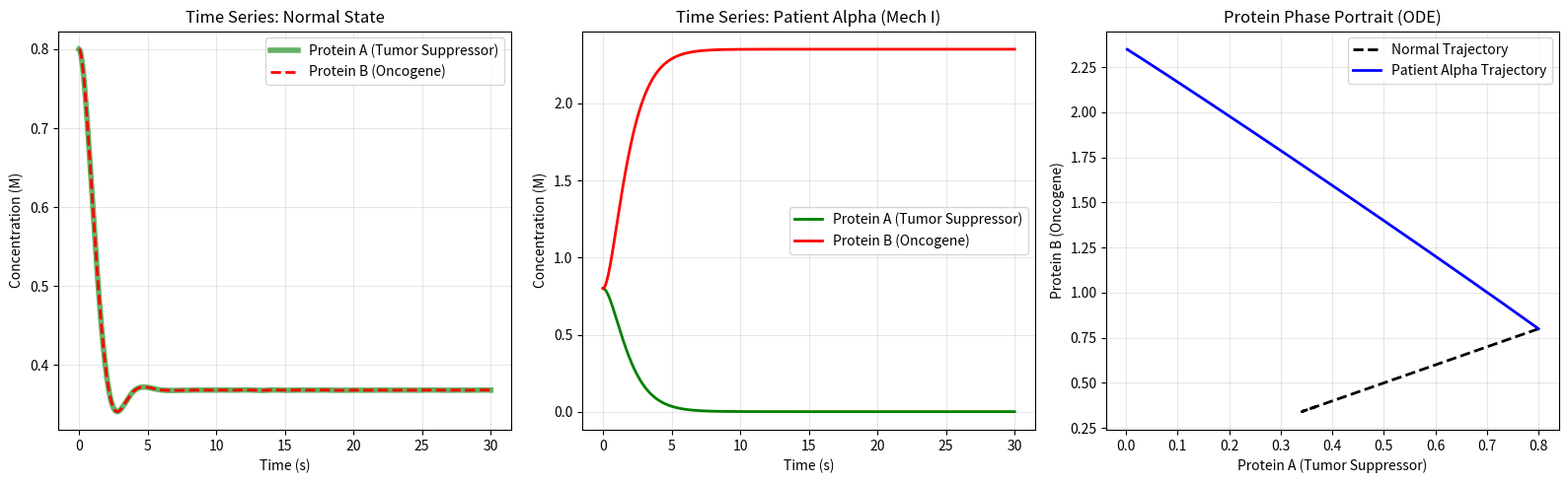
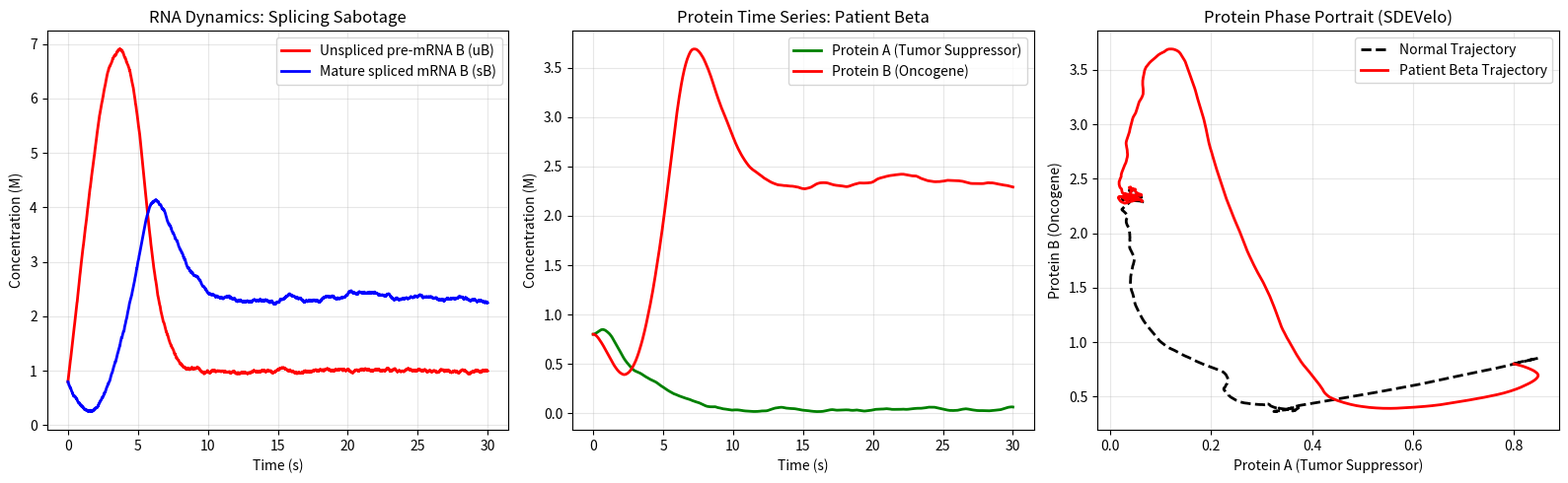
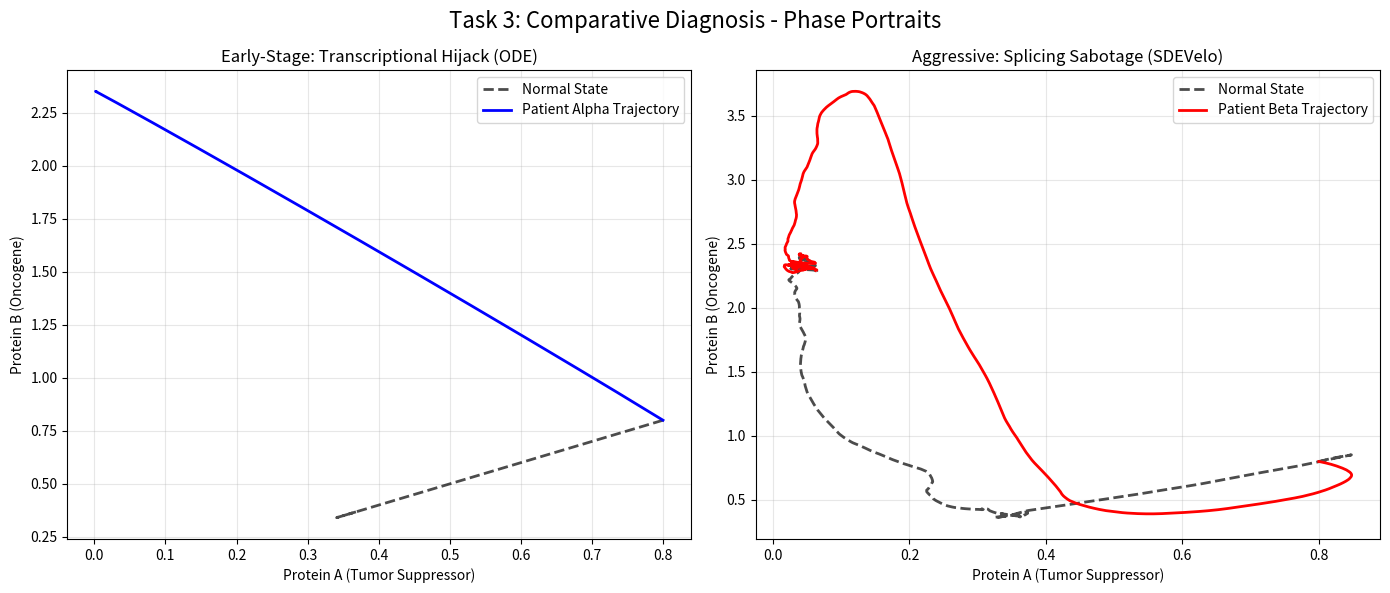
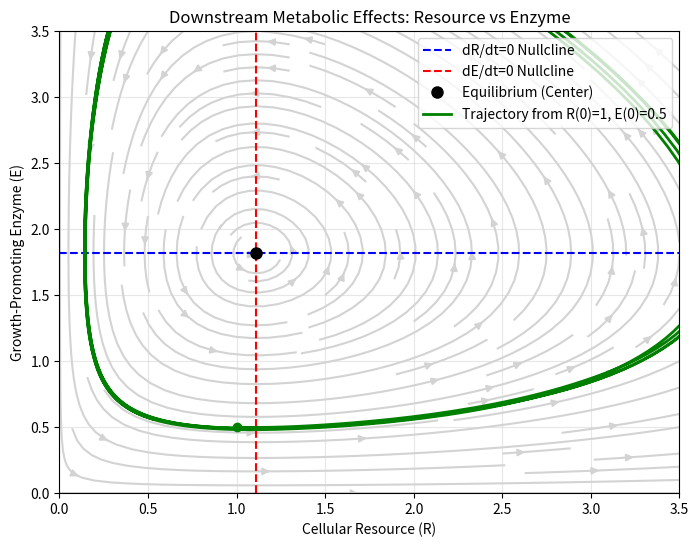
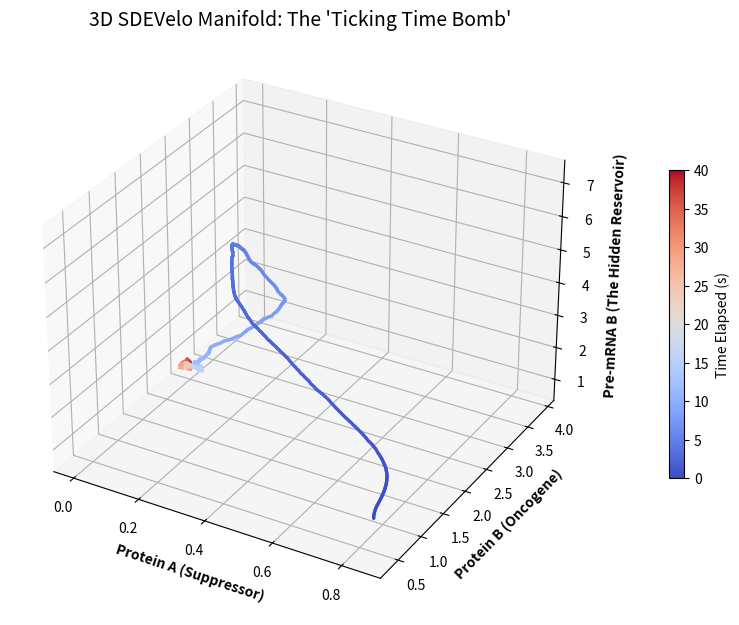
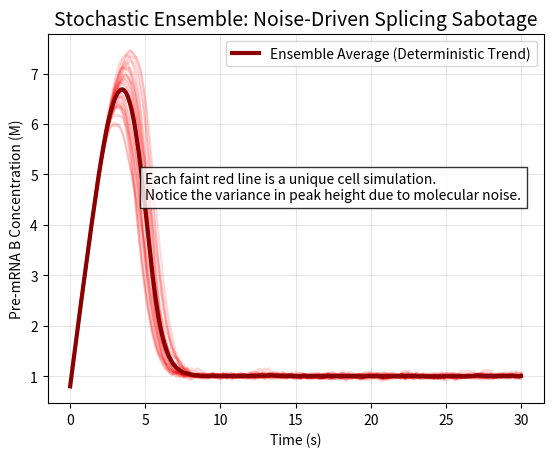
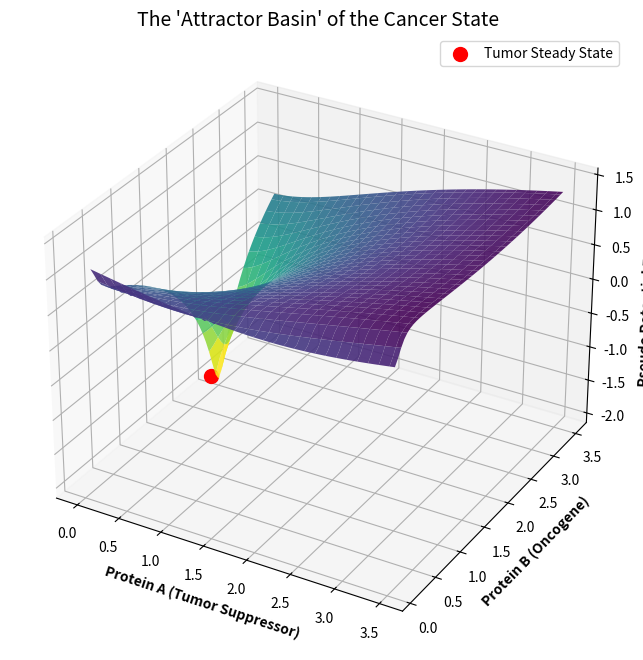
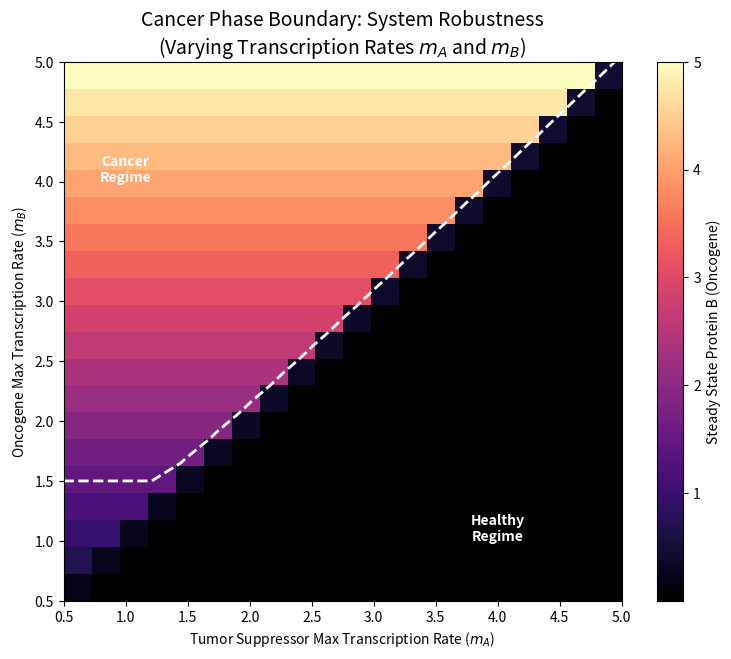
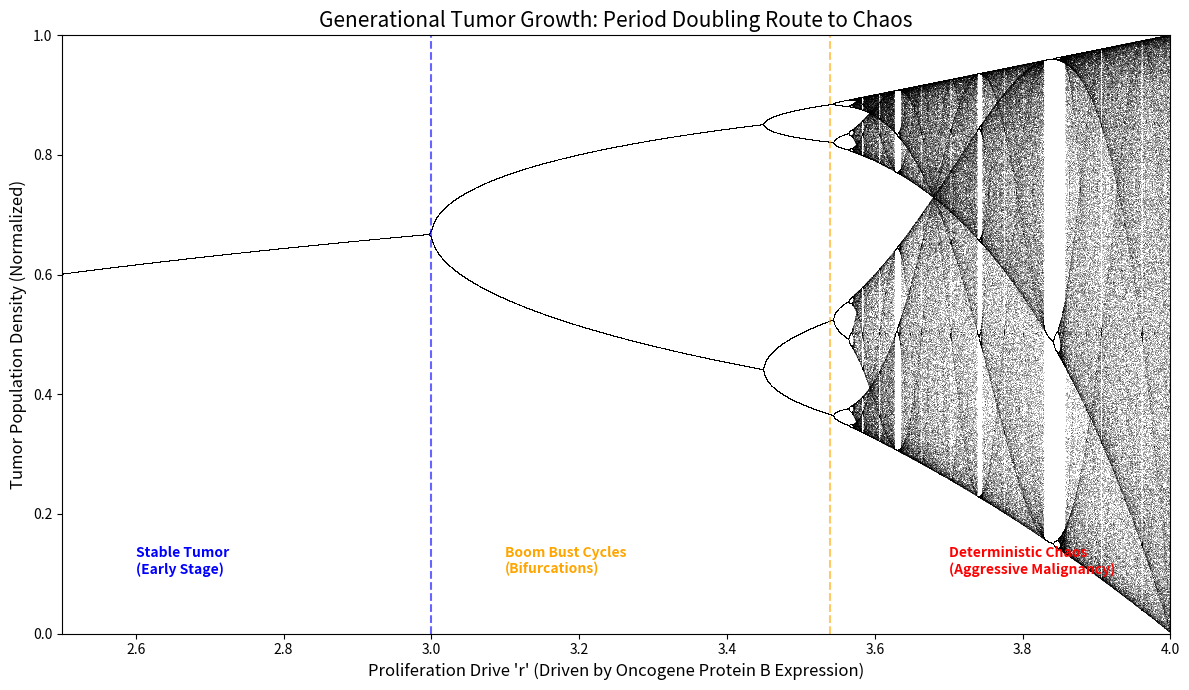
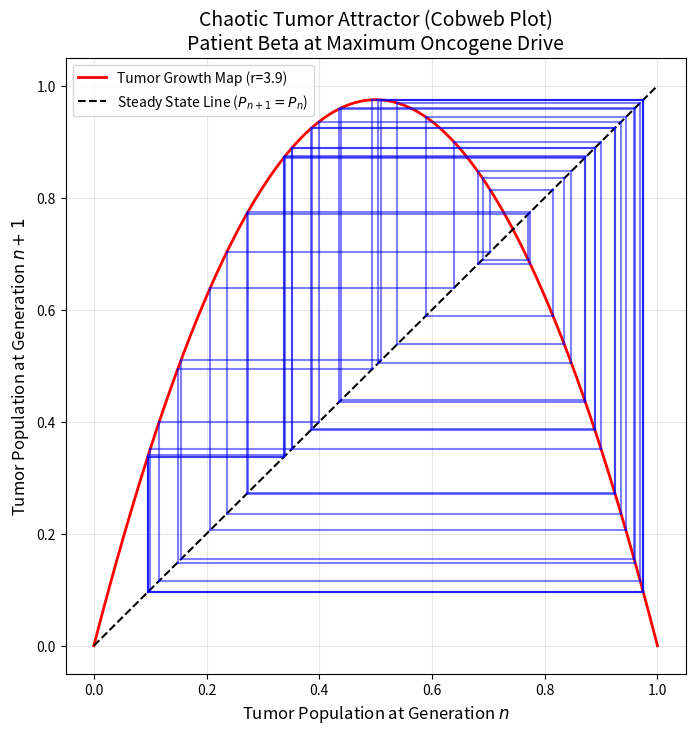

Generate these figures, in order, with matplotlib:
import numpy as np
import pandas as pd
import matplotlib.pyplot as plt
from scipy.integrate import solve_ivp
from mpl_toolkits.mplot3d import Axes3D



states = ["Exon", "Intron"]
pi = np.array([0.5, 0.5]) # Table 2
A = np.array([            # Table 1
    [0.9, 0.1],  # Exon  (Exon, Intron)
    [0.2, 0.8]   # Intron  (Exon, Intron)
])
emit = {                  # Table 3
    "Exon":   {"A": 0.25, "U": 0.25, "G": 0.25, "C": 0.25},
    "Intron": {"A": 0.40, "U": 0.40, "G": 0.05, "C": 0.15},
}

def viterbi(obs):
    obs = list(obs)
    T = len(obs)
    N = len(states)

    logpi = np.log(pi)
    logA = np.log(A)

    logB = np.zeros((N, T))
    for j, st in enumerate(states):
        for t in range(T):
            logB[j, t] = np.log(emit[st][obs[t]])

    dp = np.full((N, T), -np.inf)
    ptr = np.zeros((N, T), dtype=int)
    dp[:, 0] = logpi + logB[:, 0]

    for t in range(1, T):
        for j in range(N):
            candidates = dp[:, t-1] + logA[:, j]
            ptr[j, t] = int(np.argmax(candidates))
            dp[j, t] = candidates[ptr[j, t]] + logB[j, t]

    best_last = int(np.argmax(dp[:, -1]))
    best_logprob = float(dp[best_last, -1])

    path_idx = [best_last]
    for t in range(T-1, 0, -1):
        path_idx.append(ptr[path_idx[-1], t])
    path_idx = path_idx[::-1]
    best_path = [states[i] for i in path_idx]

    scores = np.exp(dp - dp.max(axis=0, keepdims=True))
    scores = scores / scores.sum(axis=0, keepdims=True)

    return best_path, best_logprob, dp, scores

def viterbi_report(seq):
    path, logp, dp, scores = viterbi(seq)
    df = pd.DataFrame({
        "pos": np.arange(1, len(seq) + 1),
        "obs": list(seq),
        "Viterbi_state": path,
        "score_exon": scores[0, :],
        "score_intron": scores[1, :],
    })
    return df, logp

alpha_seq = "AGCGC"
beta_seq  = "AUUAU"

df_alpha, logp_alpha = viterbi_report(alpha_seq)
df_beta,  logp_beta  = viterbi_report(beta_seq)

print("Task 1 & 2: Viterbi decoding")
print("\nSequence alpha =", alpha_seq)
print(df_alpha.to_string(index=False))
print(f"Best-path probability (alpha) ≈ {np.exp(logp_alpha):.3e}")

print("\nSequence beta  =", beta_seq)
print(df_beta.to_string(index=False))
print(f"Best-path probability (beta)  ≈ {np.exp(logp_beta):.3e}")

def infer_mechanism(viterbi_states):
    exon_count = sum(s == "Exon" for s in viterbi_states)
    intr_count = len(viterbi_states) - exon_count
    return "I (Transcriptional Hijack)" if exon_count >= intr_count else "II (Splicing Sabotage)"

print("\nInferred mechanism for alpha:", infer_mechanism(df_alpha["Viterbi_state"].tolist()))
print("Inferred mechanism for beta :", infer_mechanism(df_beta["Viterbi_state"].tolist()))



p_ode = dict(
    mA=2.35, mB=2.35,   # Max transcription rates
    gammaA=1.0, gammaB=1.0, # mRNA degradation
    kPA=1.0, kPB=1.0,  # Translation rates
    thetaA=0.21, thetaB=0.21, # Binding thresholds
    nA=3, nB=3,  # Hill coefficients
    dPA=1.0, dPB=1.0  # Protein degradation
)

y0_ode = [0.8, 0.8, 0.8, 0.8] # [mA, mB, pA, pB] (from Table 5)

def ode_normal(t, y):
    mA, mB, pA, pB = y
    p = p_ode
    dmA = p["mA"] * (p["thetaA"]**p["nA"] / (p["thetaA"]**p["nA"] + pB**p["nB"])) - p["gammaA"] * mA
    dmB = p["mB"] * (p["thetaB"]**p["nB"] / (p["thetaB"]**p["nB"] + pA**p["nA"])) - p["gammaB"] * mB
    dpA = p["kPA"] * mA - p["dPA"] * pA
    dpB = p["kPB"] * mB - p["dPB"] * pB
    return [dmA, dmB, dpA, dpB]

def ode_patient_alpha(t, y):
    mA, mB, pA, pB = y
    p = p_ode
    dmA = p["mA"] * (p["thetaA"]**p["nA"] / (p["thetaA"]**p["nA"] + pB**p["nB"])) - p["gammaA"] * mA
    dmB = p["mB"] - p["gammaB"] * mB 
    dpA = p["kPA"] * mA - p["dPA"] * pA
    dpB = p["kPB"] * mB - p["dPB"] * pB
    return [dmA, dmB, dpA, dpB]

t_eval_ode = np.linspace(0, 30, 1000)
sol_norm = solve_ivp(ode_normal, [0, 30], y0_ode, t_eval=t_eval_ode)
sol_alpha = solve_ivp(ode_patient_alpha, [0, 30], y0_ode, t_eval=t_eval_ode)

fig, axes = plt.subplots(1, 3, figsize=(16, 5))

axes[0].plot(sol_norm.t, sol_norm.y[2], 'g-', lw=4, alpha=0.6, label="Protein A (Tumor Suppressor)")
axes[0].plot(sol_norm.t, sol_norm.y[3], 'r--', lw=2, label="Protein B (Oncogene)")
axes[0].set_title("Time Series: Normal State")
axes[0].set_xlabel("Time (s)")
axes[0].set_ylabel("Concentration (M)")
axes[0].grid(True, alpha=0.3)
axes[0].legend()

axes[1].plot(sol_alpha.t, sol_alpha.y[2], 'g-', lw=2, label="Protein A (Tumor Suppressor)")
axes[1].plot(sol_alpha.t, sol_alpha.y[3], 'r-', lw=2, label="Protein B (Oncogene)")
axes[1].set_title("Time Series: Patient Alpha (Mech I)")
axes[1].set_xlabel("Time (s)")
axes[1].set_ylabel("Concentration (M)")
axes[1].grid(True, alpha=0.3)
axes[1].legend()

axes[2].plot(sol_norm.y[2], sol_norm.y[3], 'k--', lw=2, label="Normal Trajectory")
axes[2].plot(sol_alpha.y[2], sol_alpha.y[3], 'b-', lw=2, label="Patient Alpha Trajectory")
axes[2].set_title("Protein Phase Portrait (ODE)")
axes[2].set_xlabel("Protein A (Tumor Suppressor)")
axes[2].set_ylabel("Protein B (Oncogene)")
axes[2].grid(True, alpha=0.3)
axes[2].legend()

plt.tight_layout()
plt.show()




p_sde = dict(
    aA=1.0, aB=0.25,                 
    bA=0.0005, bB=0.0005,            
    cA=2.0, cB=0.5,                 
    mA=2.35, mB=2.35,     # Transcription
    betaA=2.35, betaB=2.35,  # Splicing
    gammaA=1.0, gammaB=1.0, # mRNA degradation
    kPA=1.0, kPB=1.0,   # Translation
    deltaPA=1.0, deltaPB=1.0, # Protein degradation
    thetaA=0.21, thetaB=0.21, # Thresholds
    nA=3, nB=3, # Hill coefficients
    sigma1A=0.05, sigma2A=0.05, # Specific Noise (Gene A)
    sigma1B=0.05, sigma2B=0.05  # Specific Noise (Gene B)
)

def simulate_sdevelo(is_patient_beta=False, T=30, dt=0.01, seed=42):
    np.random.seed(seed)
    steps = int(T/dt) + 1
    t = np.linspace(0, T, steps)
    
    uA, sA, pA = np.full(steps, 0.8), np.full(steps, 0.8), np.full(steps, 0.8)
    uB, sB, pB = np.full(steps, 0.8), np.full(steps, 0.8), np.full(steps, 0.8)
    
    p = p_sde
    sq_dt = np.sqrt(dt)

    for i in range(1, steps):
        dW1A = np.random.normal(0, sq_dt) * p["sigma1A"]
        dW2A = np.random.normal(0, sq_dt) * p["sigma2A"]
        dW1B = np.random.normal(0, sq_dt) * p["sigma1B"]
        dW2B = np.random.normal(0, sq_dt) * p["sigma2B"]
        
        transcription_A = p["mA"] * (p["thetaA"]**p["nA"] / (p["thetaA"]**p["nA"] + pB[i-1]**p["nB"]))
        uA[i] = uA[i-1] + (transcription_A - p["betaA"]*uA[i-1])*dt + dW1A
        sA[i] = sA[i-1] + (p["betaA"]*uA[i-1] - p["gammaA"]*sA[i-1])*dt + dW2A
        pA[i] = pA[i-1] + (p["kPA"]*sA[i-1] - p["deltaPA"]*pA[i-1])*dt
        
        if is_patient_beta:
            splicing_B_rate = p["betaB"] * (p["thetaB"]**p["nB"] / (p["thetaB"]**p["nB"] + pA[i-1]**p["nA"]))
            uB[i] = uB[i-1] + (p["mB"] - splicing_B_rate*uB[i-1])*dt + dW1B
            sB[i] = sB[i-1] + (splicing_B_rate*uB[i-1] - p["gammaB"]*sB[i-1])*dt + dW2B
        else:
            transcription_B = p["mB"] * (p["thetaB"]**p["nB"] / (p["thetaB"]**p["nB"] + pA[i-1]**p["nA"]))
            uB[i] = uB[i-1] + (transcription_B - p["betaB"]*uB[i-1])*dt + dW1B
            sB[i] = sB[i-1] + (p["betaB"]*uB[i-1] - p["gammaB"]*sB[i-1])*dt + dW2B
            
        pB[i] = pB[i-1] + (p["kPB"]*sB[i-1] - p["deltaPB"]*pB[i-1])*dt
        
        uA[i], sA[i], pA[i] = max(uA[i], 0), max(sA[i], 0), max(pA[i], 0)
        uB[i], sB[i], pB[i] = max(uB[i], 0), max(sB[i], 0), max(pB[i], 0)

    return t, np.column_stack((uA, uB, sA, sB, pA, pB))

tN, xN = simulate_sdevelo(is_patient_beta=False)
tB, xB = simulate_sdevelo(is_patient_beta=True)

fig, axes = plt.subplots(1, 3, figsize=(16, 5))

axes[0].plot(tB, xB[:, 1], 'r-', lw=2, label="Unspliced pre-mRNA B (uB)")
axes[0].plot(tB, xB[:, 3], 'b-', lw=2, label="Mature spliced mRNA B (sB)")
axes[0].set_title("RNA Dynamics: Splicing Sabotage")
axes[0].set_xlabel("Time (s)")
axes[0].set_ylabel("Concentration (M)")
axes[0].grid(True, alpha=0.3)
axes[0].legend()

axes[1].plot(tB, xB[:, 4], 'g-', lw=2, label="Protein A (Tumor Suppressor)")
axes[1].plot(tB, xB[:, 5], 'r-', lw=2, label="Protein B (Oncogene)")
axes[1].set_title("Protein Time Series: Patient Beta")
axes[1].set_xlabel("Time (s)")
axes[1].set_ylabel("Concentration (M)")
axes[1].grid(True, alpha=0.3)
axes[1].legend()

axes[2].plot(xN[:, 4], xN[:, 5], 'k--', lw=2, label="Normal Trajectory")
axes[2].plot(xB[:, 4], xB[:, 5], 'r-', lw=2, label="Patient Beta Trajectory")
axes[2].set_title("Protein Phase Portrait (SDEVelo)")
axes[2].set_xlabel("Protein A (Tumor Suppressor)")
axes[2].set_ylabel("Protein B (Oncogene)")
axes[2].grid(True, alpha=0.3)
axes[2].legend()

plt.tight_layout()
plt.show()


fig, axes = plt.subplots(1, 2, figsize=(14, 6))
fig.suptitle('Task 3: Comparative Diagnosis - Phase Portraits', fontsize=16)

axes[0].plot(sol_norm.y[2], sol_norm.y[3], 'k--', lw=2, alpha=0.7, label="Normal State")
axes[0].plot(sol_alpha.y[2], sol_alpha.y[3], 'b-', lw=2, label="Patient Alpha Trajectory")
axes[0].set_title("Early-Stage: Transcriptional Hijack (ODE)")
axes[0].set_xlabel("Protein A (Tumor Suppressor)")
axes[0].set_ylabel("Protein B (Oncogene)")
axes[0].grid(True, alpha=0.3)
axes[0].legend()

axes[1].plot(xN[:, 4], xN[:, 5], 'k--', lw=2, alpha=0.7, label="Normal State")
axes[1].plot(xB[:, 4], xB[:, 5], 'r-', lw=2, label="Patient Beta Trajectory")
axes[1].set_title("Aggressive: Splicing Sabotage (SDEVelo)")
axes[1].set_xlabel("Protein A (Tumor Suppressor)")
axes[1].set_ylabel("Protein B (Oncogene)")
axes[1].grid(True, alpha=0.3)
axes[1].legend()

plt.tight_layout()
plt.subplots_adjust(top=0.88)
plt.show()

#Bonus question
alpha = 2.0
beta  = 1.1
gamma = 1.0
delta = 0.9

R_star = gamma / delta
E_star = alpha / beta

J = np.array([[0, -beta * R_star], 
              [delta * E_star, 0]])
eigenvalues = np.linalg.eigvals(J)

print("\nBonus: Stability Analysis")
print(f"Non-trivial Equilibrium (R*, E*) = ({R_star:.4f}, {E_star:.4f})")
print(f"Eigenvalues of Jacobian at Equilibrium: {eigenvalues}")
print("Because the eigenvalues are purely imaginary, the system is a neutrally stable center.\n")

def metabolic_rhs(t, z):
    R, E = z
    dR = alpha*R - beta*R*E
    dE = -gamma*E + delta*R*E
    return [dR, dE]

sol = solve_ivp(metabolic_rhs, [0, 20], [1.0, 0.5], t_eval=np.linspace(0, 20, 1000))

R_vals = np.linspace(0, 3.5, 40)
E_vals = np.linspace(0, 3.5, 40)
RR, EE = np.meshgrid(R_vals, E_vals)

dR = alpha*RR - beta*RR*EE
dE = -gamma*EE + delta*RR*EE

plt.figure(figsize=(8, 6))
plt.streamplot(R_vals, E_vals, dR, dE, density=1.2, color='lightgray')
plt.axhline(E_star, color='blue', linestyle="--", label="dR/dt=0 Nullcline")
plt.axvline(R_star, color='red', linestyle="--", label="dE/dt=0 Nullcline")
plt.plot(R_star, E_star, 'ko', markersize=8, label="Equilibrium (Center)")
plt.plot(sol.y[0], sol.y[1], 'g-', lw=2, label="Trajectory from R(0)=1, E(0)=0.5")
plt.plot(1.0, 0.5, 'go', markersize=6)

plt.title("Downstream Metabolic Effects: Resource vs Enzyme")
plt.xlabel("Cellular Resource (R)")
plt.ylabel("Growth-Promoting Enzyme (E)")
plt.xlim(0, 3.5)
plt.ylim(0, 3.5)
plt.grid(True, alpha=0.3)
plt.legend(loc="upper right")
plt.show()

#Additional supporting graphs/plots!!

def run_3d_sdevelo(T=30, dt=0.01):
    steps = int(T/dt) + 1
    uA, sA, pA = np.full(steps, 0.8), np.full(steps, 0.8), np.full(steps, 0.8)
    uB, sB, pB = np.full(steps, 0.8), np.full(steps, 0.8), np.full(steps, 0.8)
    sq_dt = np.sqrt(dt)
    p = p_sde

    for i in range(1, steps):
        dW1A = np.random.normal(0, sq_dt) * p["sigma1A"]
        dW2A = np.random.normal(0, sq_dt) * p["sigma2A"]
        dW1B = np.random.normal(0, sq_dt) * p["sigma1B"]
        dW2B = np.random.normal(0, sq_dt) * p["sigma2B"]
        
        trans_A = p["mA"] * (p["thetaA"]**p["nA"] / (p["thetaA"]**p["nA"] + pB[i-1]**p["nB"]))
        uA[i] = uA[i-1] + (trans_A - p["betaA"]*uA[i-1])*dt + dW1A
        sA[i] = sA[i-1] + (p["betaA"]*uA[i-1] - p["gammaA"]*sA[i-1])*dt + dW2A
        pA[i] = pA[i-1] + (p["kPA"]*sA[i-1] - p["deltaPA"]*pA[i-1])*dt
        
        splice_B = p["betaB"] * (p["thetaB"]**p["nB"] / (p["thetaB"]**p["nB"] + pA[i-1]**p["nA"]))
        uB[i] = uB[i-1] + (p["mB"] - splice_B*uB[i-1])*dt + dW1B
        sB[i] = sB[i-1] + (splice_B*uB[i-1] - p["gammaB"]*sB[i-1])*dt + dW2B
        pB[i] = pB[i-1] + (p["kPB"]*sB[i-1] - p["deltaPB"]*pB[i-1])*dt
        
        uB[i], sB[i], pB[i], pA[i] = max(uB[i], 0), max(sB[i], 0), max(pB[i], 0), max(pA[i], 0)
        
    return pA, pB, uB

pA_3d, pB_3d, uB_3d = run_3d_sdevelo(T=40)

fig = plt.figure(figsize=(10, 8))
ax = fig.add_subplot(111, projection='3d')
scatter = ax.scatter(pA_3d, pB_3d, uB_3d, c=np.linspace(0, 40, len(pA_3d)), cmap='coolwarm', s=2)
ax.set_title("3D SDEVelo Manifold: The 'Ticking Time Bomb'", fontsize=14)
ax.set_xlabel('Protein A (Suppressor)', fontweight='bold')
ax.set_ylabel('Protein B (Oncogene)', fontweight='bold')
ax.set_zlabel('Pre-mRNA B (The Hidden Reservoir)', fontweight='bold')
cbar = plt.colorbar(scatter, ax=ax, shrink=0.5, pad=0.1)
cbar.set_label('Time Elapsed (s)')
plt.show()

def ode_bifurcation(t, y, hijack_strength):
    mA, mB, pA, pB = y
    p = p_sde
    dmA = p["mA"] * (p["thetaA"]**p["nA"] / (p["thetaA"]**p["nA"] + pB**p["nB"])) - p["gammaA"] * mA
    repression_term = (p["thetaB"]**p["nB"] / (p["thetaB"]**p["nB"] + pA**p["nA"]))
    actual_transcription = p["mB"] * ((1 - hijack_strength)*repression_term + hijack_strength*1.0)
    dmB = actual_transcription - p["gammaB"] * mB 
    dpA = p["kPA"] * mA - p["deltaPA"] * pA
    dpB = p["kPB"] * mB - p["deltaPB"] * pB
    return [dmA, dmB, dpA, dpB]


ensemble_uB = []
time_array = np.linspace(0, 30, int(30/0.01) + 1)

for _ in range(30):
    _, _, uB_traj = run_3d_sdevelo(T=30)
    plt.plot(time_array, uB_traj, color='red', alpha=0.15, lw=1.5)
    ensemble_uB.append(uB_traj)

mean_uB = np.mean(ensemble_uB, axis=0)
plt.plot(time_array, mean_uB, color='darkred', lw=3, label="Ensemble Average (Deterministic Trend)")

plt.title("Stochastic Ensemble: Noise-Driven Splicing Sabotage", fontsize=14)
plt.xlabel("Time (s)")
plt.ylabel("Pre-mRNA B Concentration (M)")
plt.text(5, 4.5, "Each faint red line is a unique cell simulation.\nNotice the variance in peak height due to molecular noise.", 
         fontsize=10, bbox=dict(facecolor='white', alpha=0.8))
plt.grid(True, alpha=0.3)
plt.legend()
plt.show()


pA_grid = np.linspace(0.1, 3.5, 60)
pB_grid = np.linspace(0.1, 3.5, 60)
PA, PB = np.meshgrid(pA_grid, pB_grid)

dpA_landscape = p_ode["kPA"] * (p_ode["mA"] * (p_ode["thetaA"]**p_ode["nA"] / (p_ode["thetaA"]**p_ode["nA"] + PB**p_ode["nB"])) / p_ode["gammaA"]) - p_ode["dPA"] * PA
dmB_ss = (p_ode["mB"]) / p_ode["gammaB"] 
dpB_landscape = p_ode["kPB"] * dmB_ss - p_ode["dPB"] * PB

speed = np.sqrt(dpA_landscape**2 + dpB_landscape**2)
energy = np.log(speed + 0.05)

fig = plt.figure(figsize=(10, 8))
ax = fig.add_subplot(111, projection='3d')
surf = ax.plot_surface(PA, PB, energy, cmap='viridis_r', edgecolor='none', alpha=0.9)

ax.set_title("The 'Attractor Basin' of the Cancer State", fontsize=14)
ax.set_xlabel('Protein A (Tumor Suppressor)', fontweight='bold')
ax.set_ylabel('Protein B (Oncogene)', fontweight='bold')
ax.set_zlabel('Pseudo Potential Energy (U)', fontweight='bold')

ax.scatter([sol_alpha.y[2][-1]], [sol_alpha.y[3][-1]], [np.min(energy)], 
           color='red', s=100, label='Tumor Steady State', zorder=5)

plt.legend()
plt.show()


grid_size = 20
mA_vals = np.linspace(0.5, 5.0, grid_size)
mB_vals = np.linspace(0.5, 5.0, grid_size)
steady_state_pB = np.zeros((grid_size, grid_size))

for i, test_mA in enumerate(mA_vals):
    for j, test_mB in enumerate(mB_vals):
        temp_p_ode = p_ode.copy()
        temp_p_ode["mA"] = test_mA
        temp_p_ode["mB"] = test_mB
        
        def sweep_ode(t, y):
            mA, mB, pA, pB = y
            dmA = temp_p_ode["mA"] * (temp_p_ode["thetaA"]**temp_p_ode["nA"] / (temp_p_ode["thetaA"]**temp_p_ode["nA"] + pB**temp_p_ode["nB"])) - temp_p_ode["gammaA"] * mA
            dmB = temp_p_ode["mB"] * (temp_p_ode["thetaB"]**temp_p_ode["nB"] / (temp_p_ode["thetaB"]**temp_p_ode["nB"] + pA**temp_p_ode["nA"])) - temp_p_ode["gammaB"] * mB
            dpA = temp_p_ode["kPA"] * mA - temp_p_ode["dPA"] * pA
            dpB = temp_p_ode["kPB"] * mB - temp_p_ode["dPB"] * pB
            return [dmA, dmB, dpA, dpB]
        
        sol = solve_ivp(sweep_ode, [0, 50], [0.8, 0.8, 0.8, 0.8], t_eval=[50])
        steady_state_pB[j, i] = sol.y[3][-1] # Note: j is row (y axis mB), i is col (x axis mA)

plt.figure(figsize=(9, 7))
im = plt.imshow(steady_state_pB, extent=[min(mA_vals), max(mA_vals), min(mB_vals), max(mB_vals)], 
           origin='lower', cmap='magma', aspect='auto')

plt.contour(mA_vals, mB_vals, steady_state_pB, levels=[1.5], colors='white', linestyles='dashed', linewidths=2)

plt.colorbar(im, label='Steady State Protein B (Oncogene)')
plt.title("Cancer Phase Boundary: System Robustness\n(Varying Transcription Rates $m_A$ and $m_B$)", fontsize=14)
plt.xlabel("Tumor Suppressor Max Transcription Rate ($m_A$)")
plt.ylabel("Oncogene Max Transcription Rate ($m_B$)")
plt.text(4.0, 1.0, "Healthy\nRegime", color='white', fontweight='bold', ha='center')
plt.text(1.0, 4.0, "Cancer\nRegime", color='white', fontweight='bold', ha='center')
plt.show()


def logistic_map(r, x):
    return r * x * (1 - x)

n_points = 10000
r_values = np.linspace(2.5, 4.0, n_points)
iterations = 1000
last = 100

x = 1e-5 * np.ones(n_points)
r_plot = []
x_plot = []

for i in range(iterations):
    x = logistic_map(r_values, x)
    if i >= (iterations - last):
        r_plot.append(r_values)
        x_plot.append(x)

plt.figure(figsize=(12, 7))
plt.plot(r_plot, x_plot, ',k', alpha=0.25) 
plt.title("Generational Tumor Growth: Period Doubling Route to Chaos", fontsize=15)
plt.xlabel("Proliferation Drive 'r' (Driven by Oncogene Protein B Expression)", fontsize=12)
plt.ylabel("Tumor Population Density (Normalized)", fontsize=12)

plt.axvline(x=3.0, color='blue', linestyle='--', alpha=0.6)
plt.text(2.6, 0.1, "Stable Tumor\n(Early Stage)", color='blue', fontweight='bold')

plt.axvline(x=3.54, color='orange', linestyle='--', alpha=0.6)
plt.text(3.1, 0.1, "Boom Bust Cycles\n(Bifurcations)", color='orange', fontweight='bold')

plt.text(3.7, 0.1, "Deterministic Chaos\n(Aggressive Malignancy)", color='red', fontweight='bold')

plt.xlim(2.5, 4.0)
plt.ylim(0, 1)
plt.tight_layout()
plt.show()


r_chaos = 3.9  
x_cobweb = np.linspace(0, 1, 500)
y_cobweb = logistic_map(r_chaos, x_cobweb)

plt.figure(figsize=(8, 8))
plt.plot(x_cobweb, y_cobweb, 'r-', lw=2, label=f"Tumor Growth Map (r={r_chaos})")
plt.plot(x_cobweb, x_cobweb, 'k--', label="Steady State Line ($P_{n+1} = P_n$)")

x_current = 0.1
for _ in range(50):
    y_current = logistic_map(r_chaos, x_current)
    plt.plot([x_current, x_current], [x_current, y_current], 'b-', alpha=0.5)
    plt.plot([x_current, y_current], [y_current, y_current], 'b-', alpha=0.5)
    x_current = y_current

plt.title("Chaotic Tumor Attractor (Cobweb Plot)\nPatient Beta at Maximum Oncogene Drive", fontsize=14)
plt.xlabel("Tumor Population at Generation $n$", fontsize=12)
plt.ylabel("Tumor Population at Generation $n+1$", fontsize=12)
plt.legend()
plt.grid(True, alpha=0.3)
plt.show()
